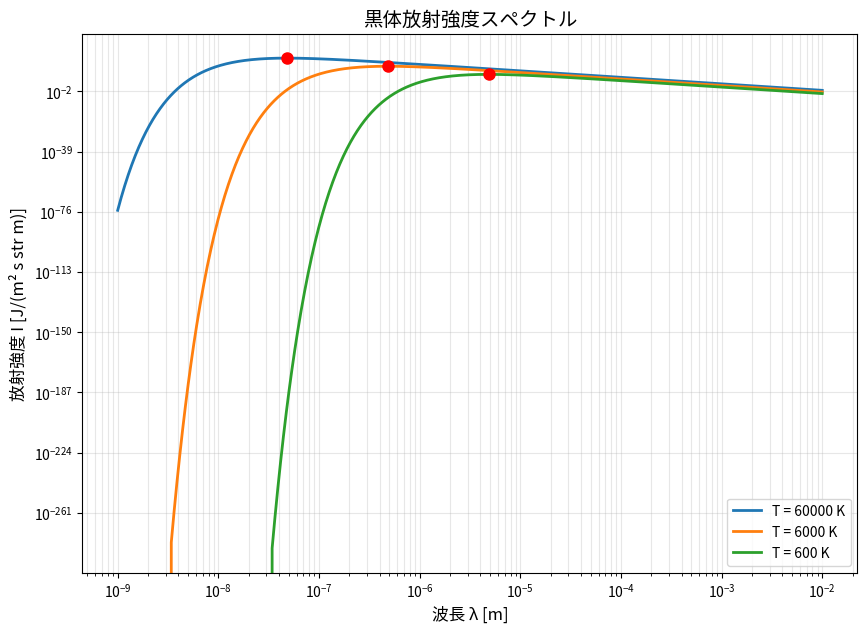

Write Python code to recreate this figure.
import numpy as np
import matplotlib.pyplot as plt
import matplotlib.font_manager as fm

# 日本語フォントの設定
# macOSで利用可能な日本語フォントを検索
font_found = False
for f in fm.fontManager.ttflist:
    if 'Hiragino' in f.name:
        plt.rcParams['font.family'] = f.name
        font_found = True
        break

if not font_found:
    # Hiraginoが見つからない場合は、他の日本語フォントを検索
    for f in fm.fontManager.ttflist:
        if 'AppleGothic' in f.name or 'Arial Unicode' in f.name:
            plt.rcParams['font.family'] = f.name
            font_found = True
            break

# 物理定数の定義
c = 2.99792458e8  # m/s (光速)
h = 6.626068e-34  # J s (プランク定数)
k = 1.3806504e-23  # J/K (ボルツマン定数)

# 課題7-2(a): 関数定義
def I(x, y):
    """
    黒体放射の単位波長あたりの放射強度
    x: 波長 λ [m]
    y: 温度 T [K]
    戻り値: 放射強度 I [J/(m^2 s str m)]
    """
    numerator = 2 * h * c**2 / x**5
    denominator = np.exp(h * c / (x * k * y)) - 1
    return numerator / denominator

# 課題7-2(b): 2次元プロット
if __name__ == '__main__':
    # 波長を対数スケールでサンプリング: 1 nm から 1 cm
    wavelength = np.logspace(-9, -2, 1000)  # 1e-9 m から 1e-2 m
    
    # 温度のリスト
    temperatures = [60000, 6000, 600]  # K
    
    plt.figure(figsize=(10, 7))
    
    for T in temperatures:
        intensity = I(wavelength, T)
        plt.plot(wavelength, intensity, label=f'T = {T} K', linewidth=2)
        
        # 最大値の波長を探す
        max_idx = np.argmax(intensity)
        max_wavelength = wavelength[max_idx]
        max_intensity = intensity[max_idx]
        plt.plot(max_wavelength, max_intensity, 'ro', markersize=8)
        print(f'T = {T} K: 最大放射強度の波長 = {max_wavelength:.1e} m = {max_wavelength*1e9:.1f} nm')
    
    # 軸の設定
    plt.xscale('log')
    plt.yscale('log')
    plt.xlabel('波長 λ [m]', fontsize=12)
    plt.ylabel('放射強度 I [J/(m² s str m)]', fontsize=12)
    plt.title('黒体放射強度スペクトル', fontsize=14)
    plt.grid(True, alpha=0.3, which='both')
    plt.legend(loc='best', fontsize=10)
    
    # PNGファイルに保存
    plt.savefig('lesson7-2b.png', dpi=300, bbox_inches='tight')
    print("\nグラフを lesson7-2b.png に保存しました。")
    plt.close()
